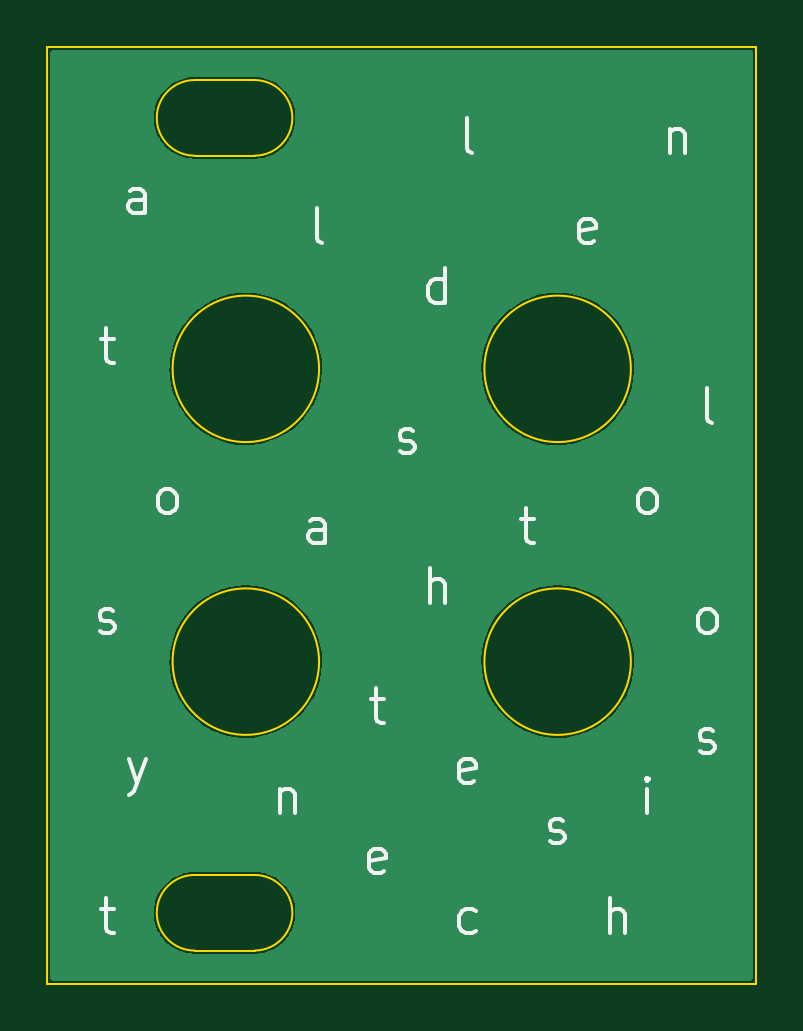
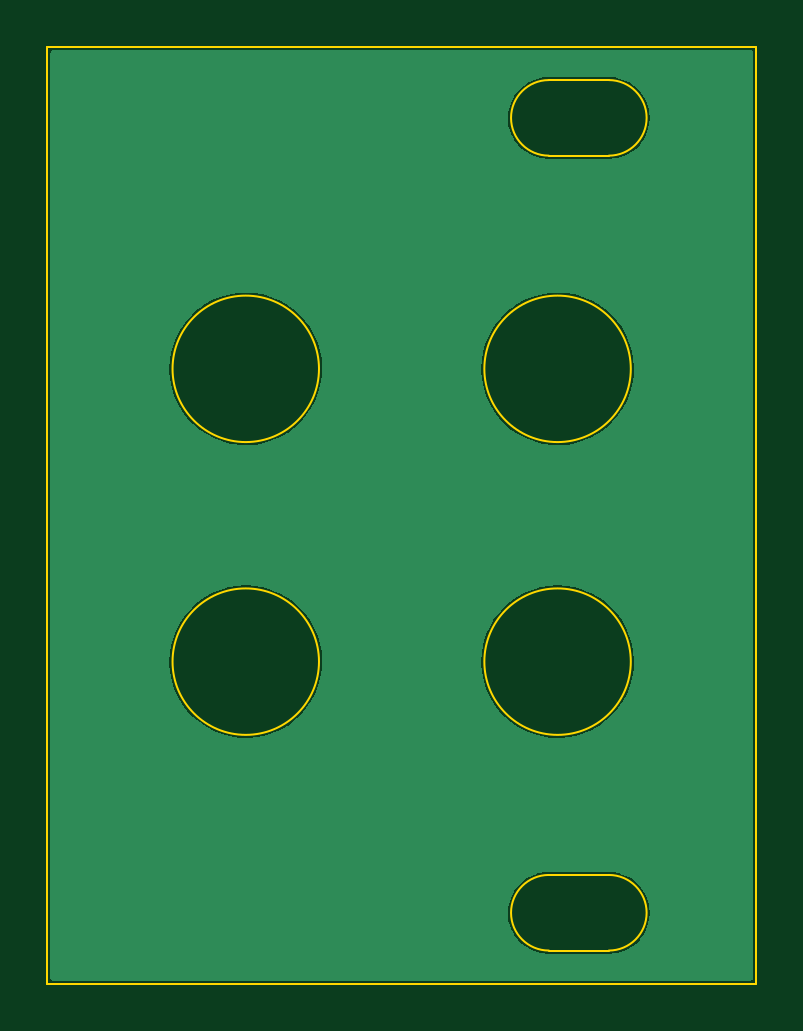
Circuit board: 11 layer files. Board 30.0 x 39.6 mm.
- bottom_copper: front panel-B_Cu.gbr (21279 bytes)
- bottom_mask: front panel-B_Mask.gbr (463 bytes)
- paste: front panel-B_Paste.gbr (458 bytes)
- bottom_silk: front panel-B_Silkscreen.gbr (459 bytes)
- outline: front panel-Edge_Cuts.gbr (1378 bytes)
- top_copper: front panel-F_Cu.gbr (21279 bytes)
- top_mask: front panel-F_Mask.gbr (463 bytes)
- paste: front panel-F_Paste.gbr (458 bytes)
- top_silk: front panel-F_Silkscreen.gbr (7629 bytes)
- drill: front panel-NPTH.drl (272 bytes)
- drill: front panel-PTH.drl (268 bytes)

=== bottom_copper: front panel-B_Cu.gbr (21279 bytes, source omitted) ===
=== bottom_mask: front panel-B_Mask.gbr ===
%TF.GenerationSoftware,KiCad,Pcbnew,(6.0.2)*%
%TF.CreationDate,2022-07-09T21:40:46+01:00*%
%TF.ProjectId,front panel,66726f6e-7420-4706-916e-656c2e6b6963,rev?*%
%TF.SameCoordinates,Original*%
%TF.FileFunction,Soldermask,Bot*%
%TF.FilePolarity,Negative*%
%FSLAX46Y46*%
G04 Gerber Fmt 4.6, Leading zero omitted, Abs format (unit mm)*
G04 Created by KiCad (PCBNEW (6.0.2)) date 2022-07-09 21:40:46*
%MOMM*%
%LPD*%
G01*
G04 APERTURE LIST*
G04 APERTURE END LIST*
M02*

=== paste: front panel-B_Paste.gbr ===
%TF.GenerationSoftware,KiCad,Pcbnew,(6.0.2)*%
%TF.CreationDate,2022-07-09T21:40:46+01:00*%
%TF.ProjectId,front panel,66726f6e-7420-4706-916e-656c2e6b6963,rev?*%
%TF.SameCoordinates,Original*%
%TF.FileFunction,Paste,Bot*%
%TF.FilePolarity,Positive*%
%FSLAX46Y46*%
G04 Gerber Fmt 4.6, Leading zero omitted, Abs format (unit mm)*
G04 Created by KiCad (PCBNEW (6.0.2)) date 2022-07-09 21:40:46*
%MOMM*%
%LPD*%
G01*
G04 APERTURE LIST*
G04 APERTURE END LIST*
M02*

=== bottom_silk: front panel-B_Silkscreen.gbr ===
%TF.GenerationSoftware,KiCad,Pcbnew,(6.0.2)*%
%TF.CreationDate,2022-07-09T21:40:46+01:00*%
%TF.ProjectId,front panel,66726f6e-7420-4706-916e-656c2e6b6963,rev?*%
%TF.SameCoordinates,Original*%
%TF.FileFunction,Legend,Bot*%
%TF.FilePolarity,Positive*%
%FSLAX46Y46*%
G04 Gerber Fmt 4.6, Leading zero omitted, Abs format (unit mm)*
G04 Created by KiCad (PCBNEW (6.0.2)) date 2022-07-09 21:40:46*
%MOMM*%
%LPD*%
G01*
G04 APERTURE LIST*
G04 APERTURE END LIST*
M02*

=== outline: front panel-Edge_Cuts.gbr ===
%TF.GenerationSoftware,KiCad,Pcbnew,(6.0.2)*%
%TF.CreationDate,2022-07-09T21:40:46+01:00*%
%TF.ProjectId,front panel,66726f6e-7420-4706-916e-656c2e6b6963,rev?*%
%TF.SameCoordinates,Original*%
%TF.FileFunction,Profile,NP*%
%FSLAX46Y46*%
G04 Gerber Fmt 4.6, Leading zero omitted, Abs format (unit mm)*
G04 Created by KiCad (PCBNEW (6.0.2)) date 2022-07-09 21:40:46*
%MOMM*%
%LPD*%
G01*
G04 APERTURE LIST*
%TA.AperFunction,Profile*%
%ADD10C,0.100000*%
%TD*%
G04 APERTURE END LIST*
D10*
X11500000Y-13625000D02*
G75*
G03*
X11500000Y-13625000I-3100000J0D01*
G01*
X11500000Y-26020000D02*
G75*
G03*
X11500000Y-26020000I-3100000J0D01*
G01*
X24700000Y-13625000D02*
G75*
G03*
X24700000Y-13625000I-3100000J0D01*
G01*
X8770000Y-1400000D02*
X6230000Y-1400000D01*
X6230000Y-1400000D02*
G75*
G03*
X6230000Y-4600000I0J-1600000D01*
G01*
X8770000Y-35050000D02*
X6230000Y-35050000D01*
X24700000Y-26020000D02*
G75*
G03*
X24700000Y-26020000I-3100000J0D01*
G01*
X0Y0D02*
X30000000Y0D01*
X30000000Y0D02*
X30000000Y-39650000D01*
X30000000Y-39650000D02*
X0Y-39650000D01*
X0Y-39650000D02*
X0Y0D01*
X6230000Y-35050000D02*
G75*
G03*
X6230000Y-38250000I0J-1600000D01*
G01*
X8770000Y-4600000D02*
G75*
G03*
X8770000Y-1400000I0J1600000D01*
G01*
X8770000Y-38250000D02*
G75*
G03*
X8770000Y-35050000I0J1600000D01*
G01*
X8770000Y-38250000D02*
X6230000Y-38250000D01*
X8770000Y-4600000D02*
X6230000Y-4600000D01*
M02*

=== top_copper: front panel-F_Cu.gbr (21279 bytes, source omitted) ===
=== top_mask: front panel-F_Mask.gbr ===
%TF.GenerationSoftware,KiCad,Pcbnew,(6.0.2)*%
%TF.CreationDate,2022-07-09T21:40:46+01:00*%
%TF.ProjectId,front panel,66726f6e-7420-4706-916e-656c2e6b6963,rev?*%
%TF.SameCoordinates,Original*%
%TF.FileFunction,Soldermask,Top*%
%TF.FilePolarity,Negative*%
%FSLAX46Y46*%
G04 Gerber Fmt 4.6, Leading zero omitted, Abs format (unit mm)*
G04 Created by KiCad (PCBNEW (6.0.2)) date 2022-07-09 21:40:46*
%MOMM*%
%LPD*%
G01*
G04 APERTURE LIST*
G04 APERTURE END LIST*
M02*

=== paste: front panel-F_Paste.gbr ===
%TF.GenerationSoftware,KiCad,Pcbnew,(6.0.2)*%
%TF.CreationDate,2022-07-09T21:40:46+01:00*%
%TF.ProjectId,front panel,66726f6e-7420-4706-916e-656c2e6b6963,rev?*%
%TF.SameCoordinates,Original*%
%TF.FileFunction,Paste,Top*%
%TF.FilePolarity,Positive*%
%FSLAX46Y46*%
G04 Gerber Fmt 4.6, Leading zero omitted, Abs format (unit mm)*
G04 Created by KiCad (PCBNEW (6.0.2)) date 2022-07-09 21:40:46*
%MOMM*%
%LPD*%
G01*
G04 APERTURE LIST*
G04 APERTURE END LIST*
M02*

=== top_silk: front panel-F_Silkscreen.gbr (7629 bytes, source omitted) ===
=== drill: front panel-NPTH.drl ===
M48
; DRILL file {KiCad (6.0.2)} date Sat Jul  9 21:40:47 2022
; FORMAT={-:-/ absolute / inch / decimal}
; #@! TF.CreationDate,2022-07-09T21:40:47+01:00
; #@! TF.GenerationSoftware,Kicad,Pcbnew,(6.0.2)
; #@! TF.FileFunction,NonPlated,1,2,NPTH
FMAT,2
INCH
%
G90
G05
T0
M30

=== drill: front panel-PTH.drl ===
M48
; DRILL file {KiCad (6.0.2)} date Sat Jul  9 21:40:47 2022
; FORMAT={-:-/ absolute / inch / decimal}
; #@! TF.CreationDate,2022-07-09T21:40:47+01:00
; #@! TF.GenerationSoftware,Kicad,Pcbnew,(6.0.2)
; #@! TF.FileFunction,Plated,1,2,PTH
FMAT,2
INCH
%
G90
G05
T0
M30

